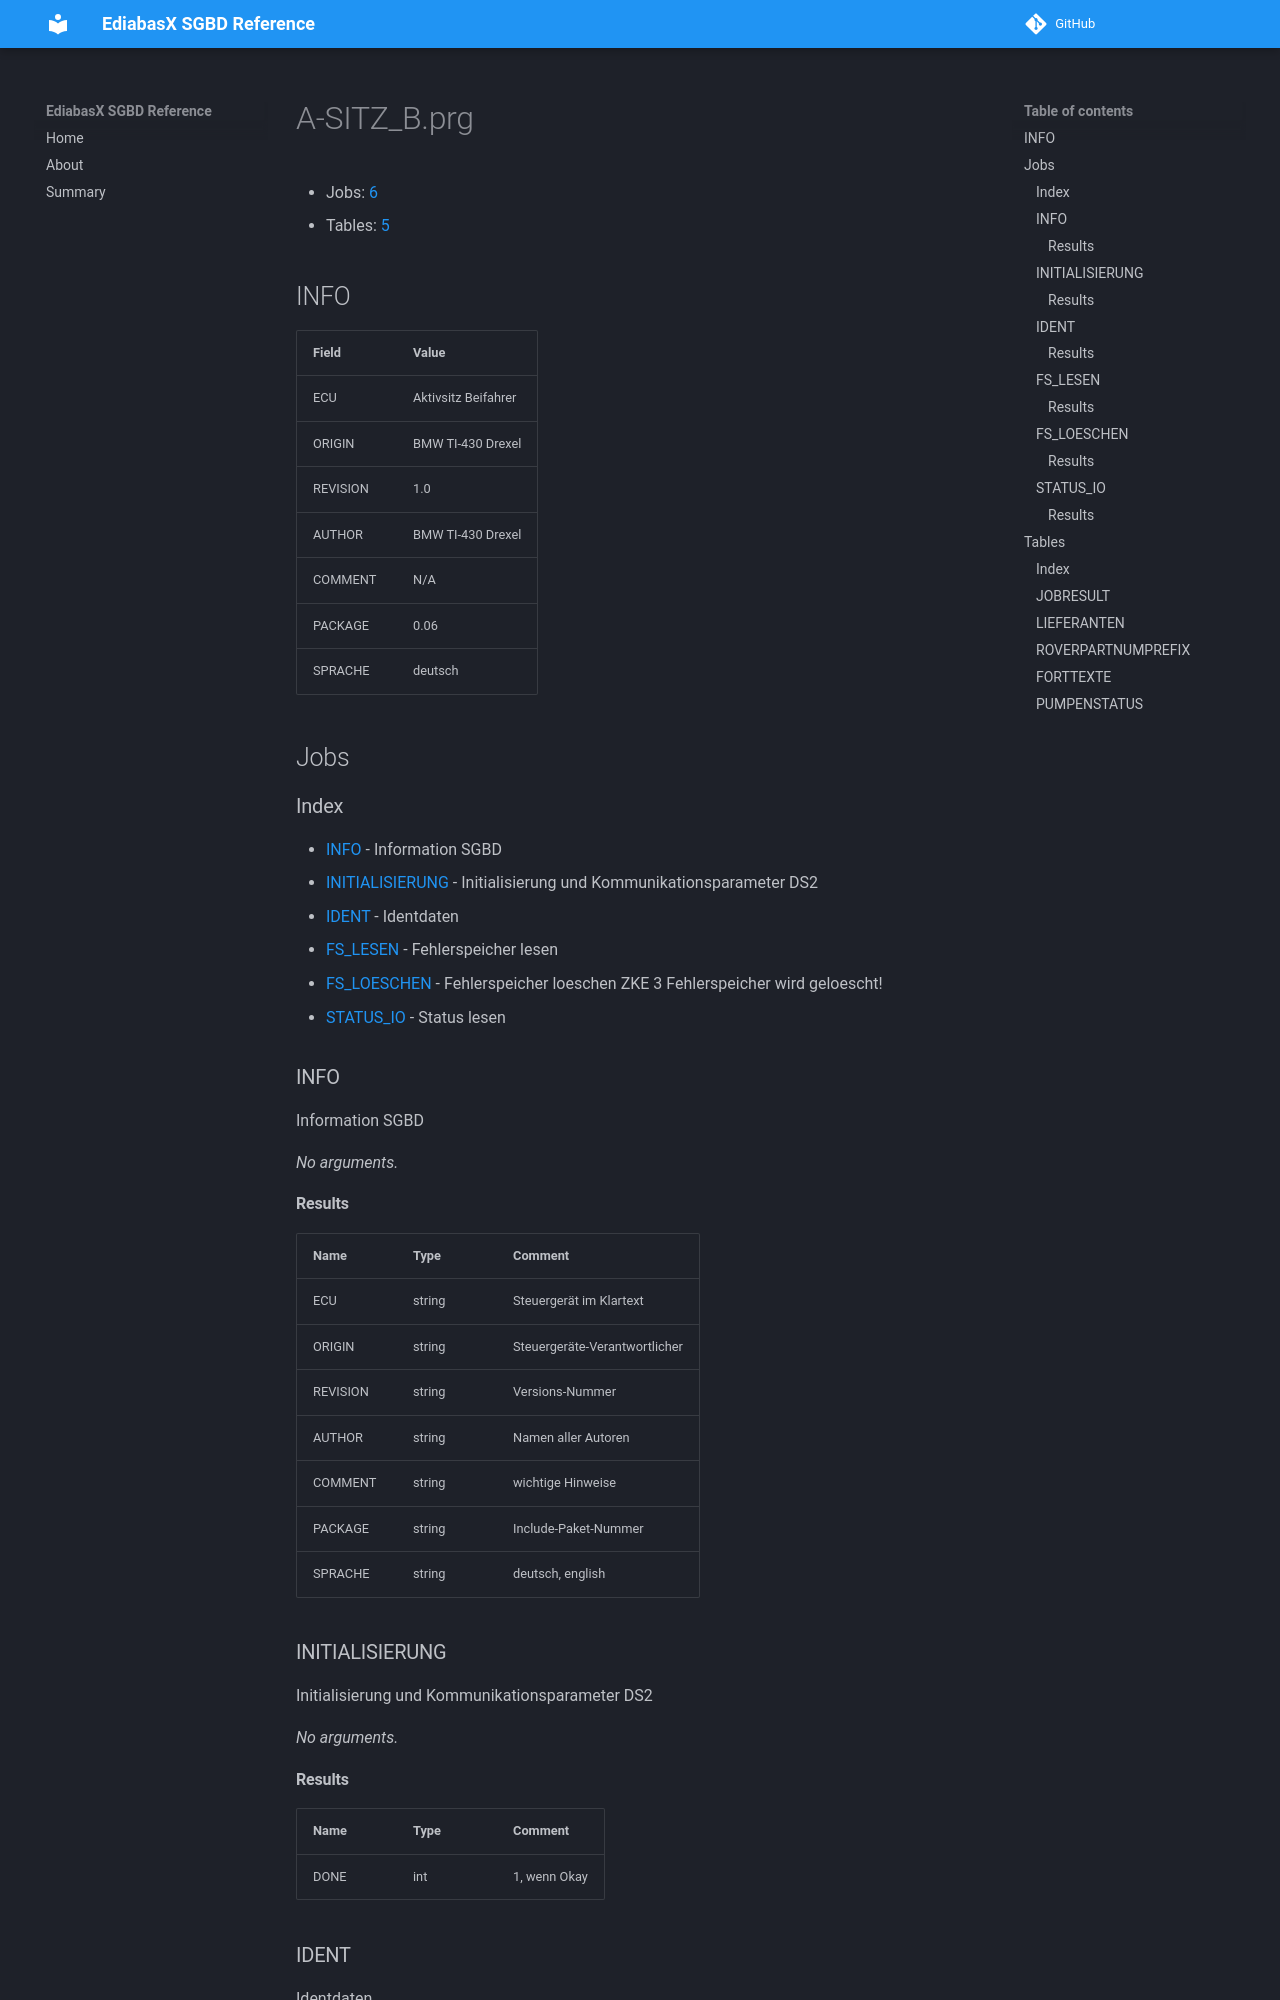

repository: emdzej/ediabasx-docs-sgbd · page: sgbd/A-SITZ_B/index.html · generator: mkdocs

# A-SITZ_B.prg

- Jobs: [6](#jobs)
- Tables: [5](#tables)

## INFO

| Field | Value |
| --- | --- |
| ECU | Aktivsitz Beifahrer |
| ORIGIN | BMW TI-430 Drexel |
| REVISION | 1.0 |
| AUTHOR | BMW TI-430 Drexel |
| COMMENT | N/A |
| PACKAGE | 0.06 |
| SPRACHE | deutsch |

## Jobs

### Index

- [INFO](#job-info) - Information SGBD
- [INITIALISIERUNG](#job-initialisierung) - Initialisierung und Kommunikationsparameter DS2
- [IDENT](#job-ident) - Identdaten
- [FS_LESEN](#job-fs-lesen) - Fehlerspeicher lesen
- [FS_LOESCHEN](#job-fs-loeschen) - Fehlerspeicher loeschen ZKE 3 Fehlerspeicher wird geloescht!
- [STATUS_IO](#job-status-io) - Status lesen

<a id="job-info"></a>
### INFO

Information SGBD

_No arguments._

#### Results

| Name | Type | Comment |
| --- | --- | --- |
| ECU | string | Steuergerät im Klartext |
| ORIGIN | string | Steuergeräte-Verantwortlicher |
| REVISION | string | Versions-Nummer |
| AUTHOR | string | Namen aller Autoren |
| COMMENT | string | wichtige Hinweise |
| PACKAGE | string | Include-Paket-Nummer |
| SPRACHE | string | deutsch, english |

<a id="job-initialisierung"></a>
### INITIALISIERUNG

Initialisierung und Kommunikationsparameter DS2

_No arguments._
